Run: headless pygame with SDL's dummy video driver; simulated clock (each Clock.tick advances the game by its frame time, no real sleeping); random seed 0; keys injected as events and as key.get_pressed() state; no mouse input.
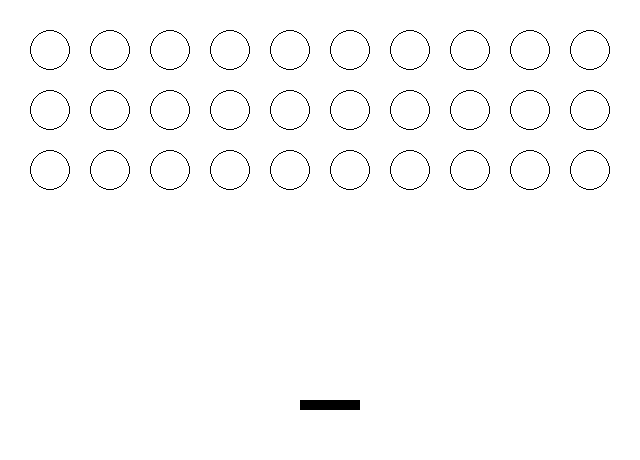
Frame 1 of 4 · flips 1–60 · no input
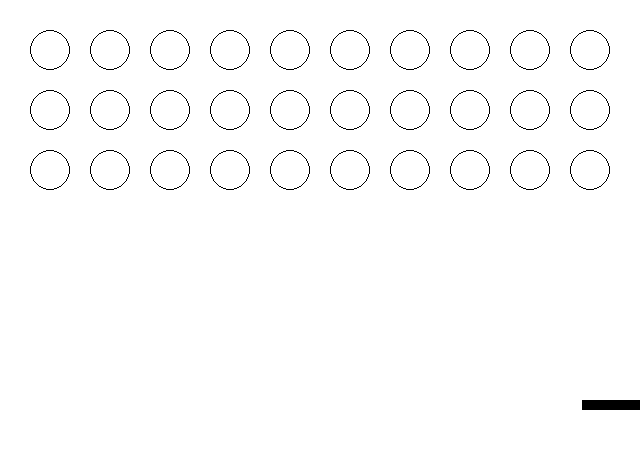
Frame 2 of 4 · flips 61–180 · tapped SPACE, RETURN · held RIGHT (→), D
Frame 3 of 4 · flips 181–300 · held DOWN (↓), S · screen unchanged from frame 2, image omitted
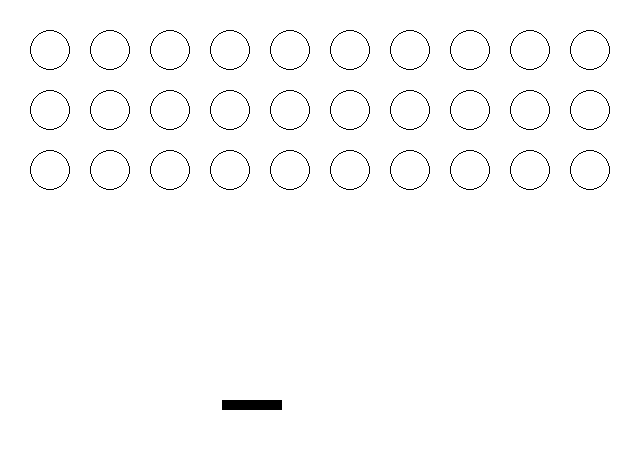
Frame 4 of 4 · flips 301–420 · held LEFT (←), A, UP (↑), W

The pygame program that drew these frames:

import pygame
import sys
from pygame.locals import *

pygame.init()

#/////////////////////////////////////////////////////////////////////////

screen = pygame.display.set_mode((640, 460))
screen.fill((255, 255, 255))
pygame.display.set_caption('Bubble Buster!')

#///////////////////////////////////////////////////////////////////////

#create and set up values for the player
player = pygame.Rect(300, 400, 60, 10)
player_speed = 3

move_left = False
move_right = False

#///////////////////////////////////////////////////////////////////////

def draw_screen():
    screen.fill((255, 255, 255))
def draw_player():
    pygame.draw.rect(screen, (0, 0, 0), player)

#///////////////////////////////////////////////////////////////////////

#values for all bubbles to use
all_bubbles = []

bubble_radius = 20
bubble_edge = 1
initial_bubble_position = 70
bubble_spacing = 60

#////////////////////////////////////////////////////////////////////////

def create_bubbles():
    bubble_x = initial_bubble_position
    bubble_y = initial_bubble_position

    for rows in range(0, 3):
        for columns in range(0, 10):
            bubble = pygame.draw.circle((screen), (0, 0, 0), (bubble_x, bubble_y), bubble_radius, bubble_edge)
            bubble_x += bubble_spacing
            all_bubbles.append(bubble)
        bubble_y += bubble_spacing
        bubble_x = initial_bubble_position



create_bubbles()

def draw_bubbles():
    for bubble in all_bubbles:
        bubble = pygame.draw.circle((screen), (0, 0, 0), (bubble.x, bubble.y), bubble_radius, bubble_edge)

while True:
    # check for events
    for event in pygame.event.get():
        if event.type == QUIT:
            pygame.quit()
            sys.exit()
        #Keyboard input for players
        if event.type == KEYDOWN:
            if event.key == K_a:
                move_right = False
                move_left = True
            if event.key == K_d:
                move_left = False
                move_right = True
        if event.type == KEYUP:
            if event.key == K_a:
                move_left = False
            if event.key == K_d:
                move_right = False

    #Move the player
    if move_left and player.left > 0:
        player.x -= player_speed
    if move_right and player.right < 640:
        player.x += player_speed

    draw_screen()
    draw_player()
    draw_bubbles()
    pygame.display.update()
